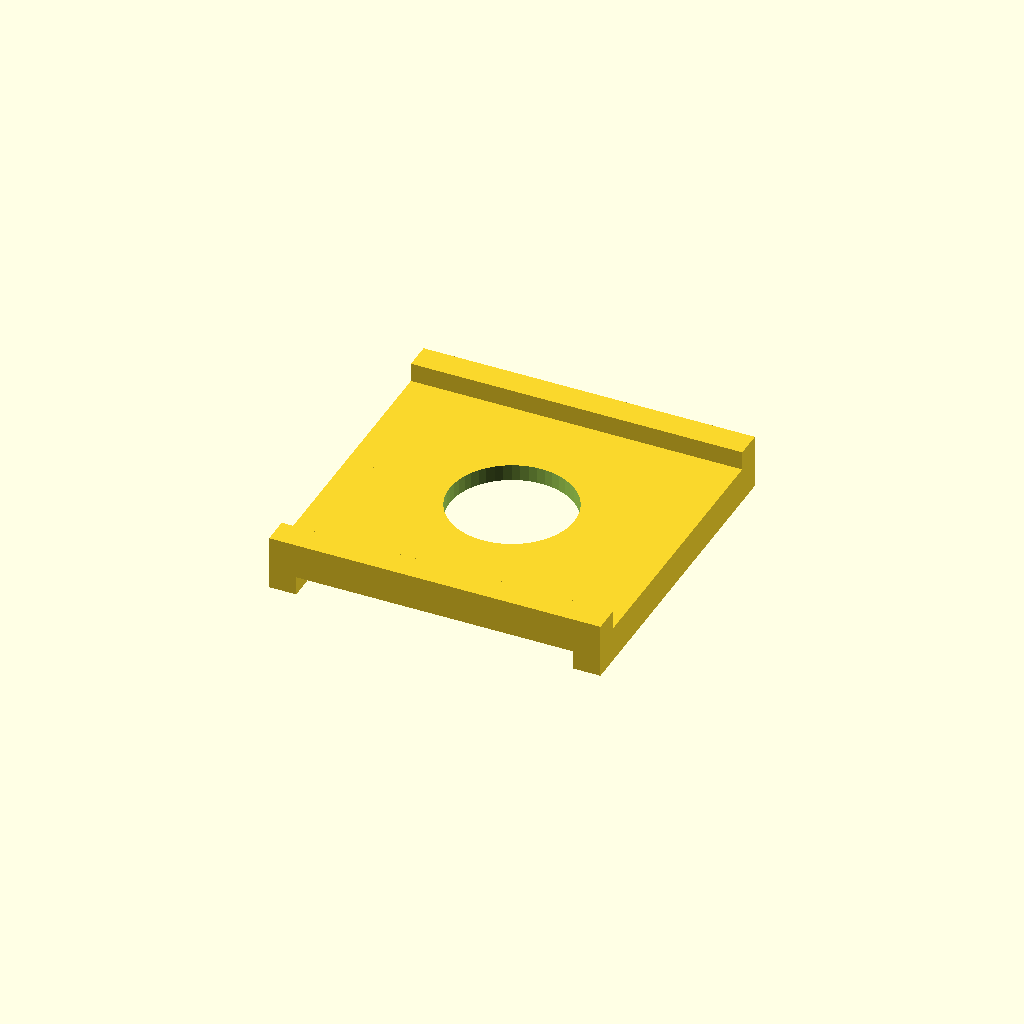
Cell 1 — every parameter at its default value.
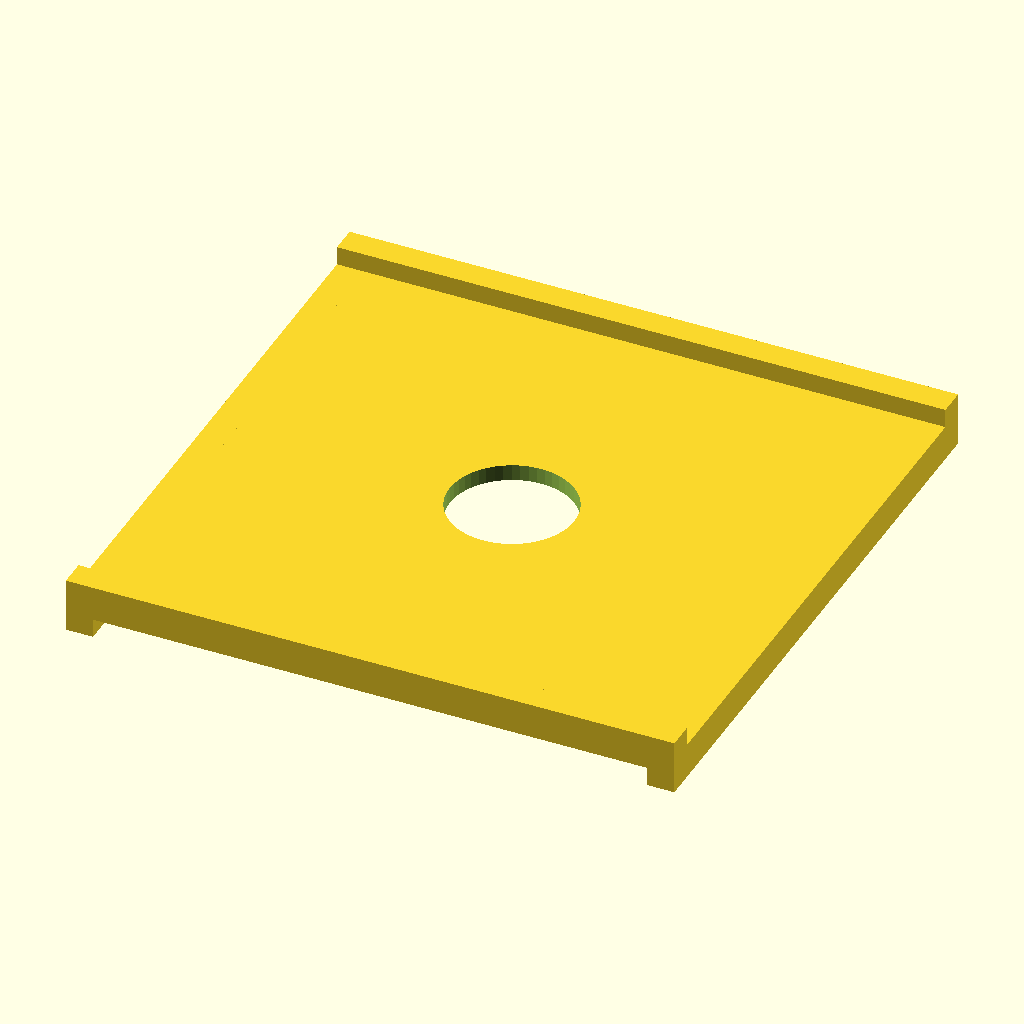
Cell 2: x1 = 102.4 (everything else at default).
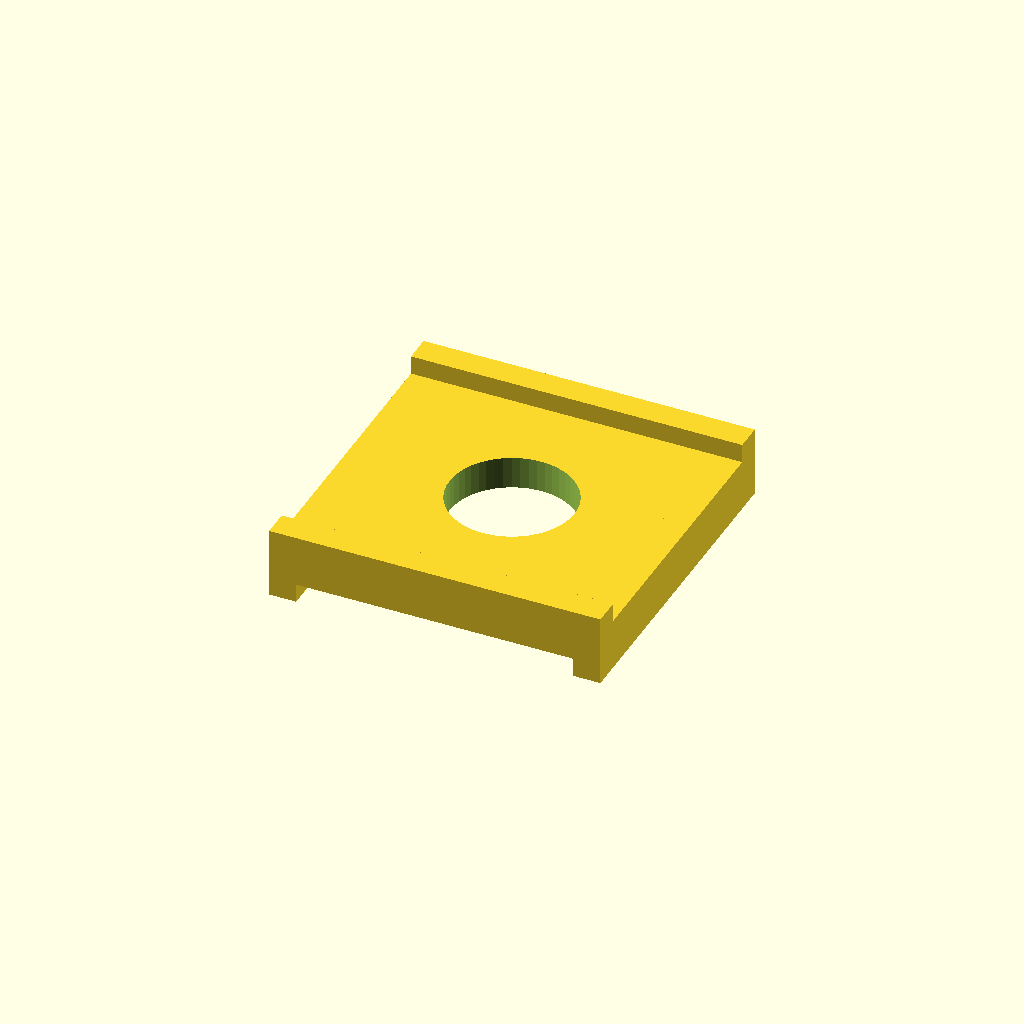
Cell 3 — x4 set to 6, the other parameters unchanged.
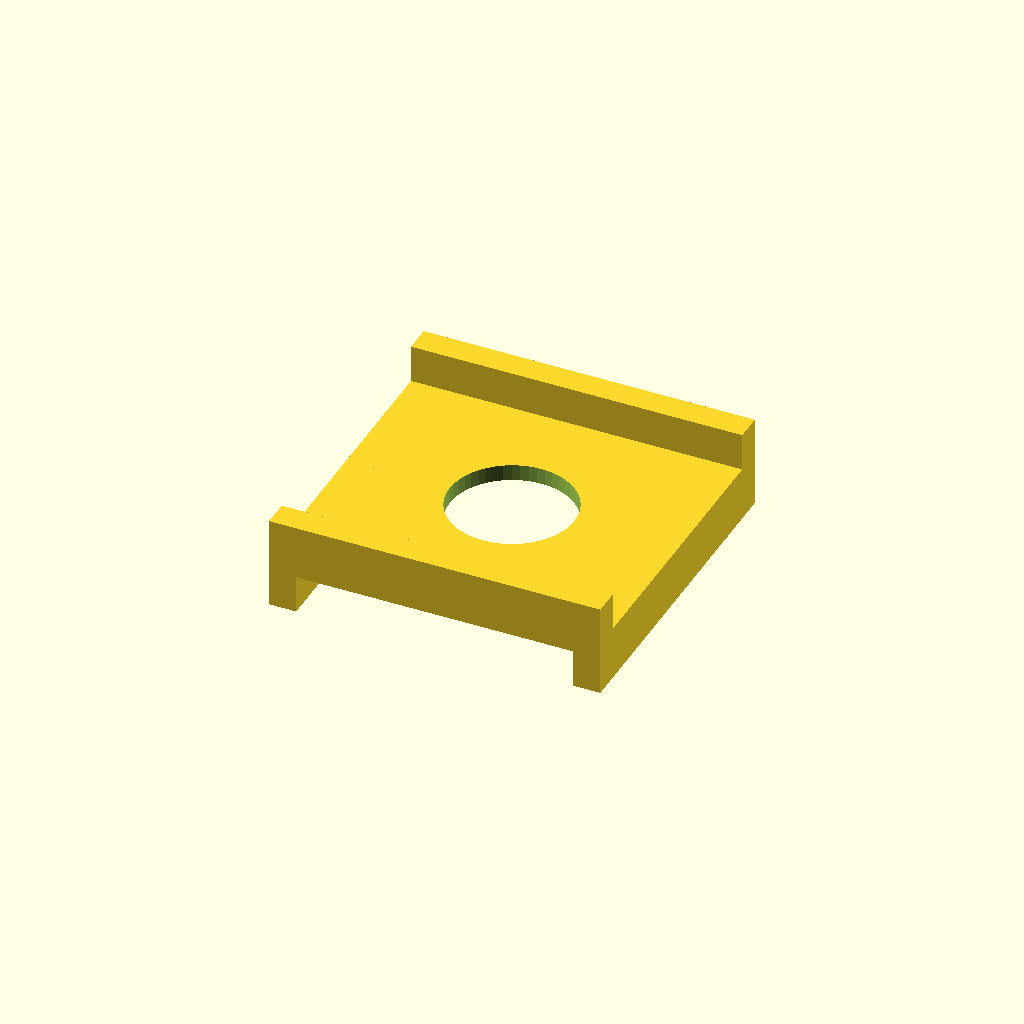
Cell 4: x2 = 7 (everything else at default).
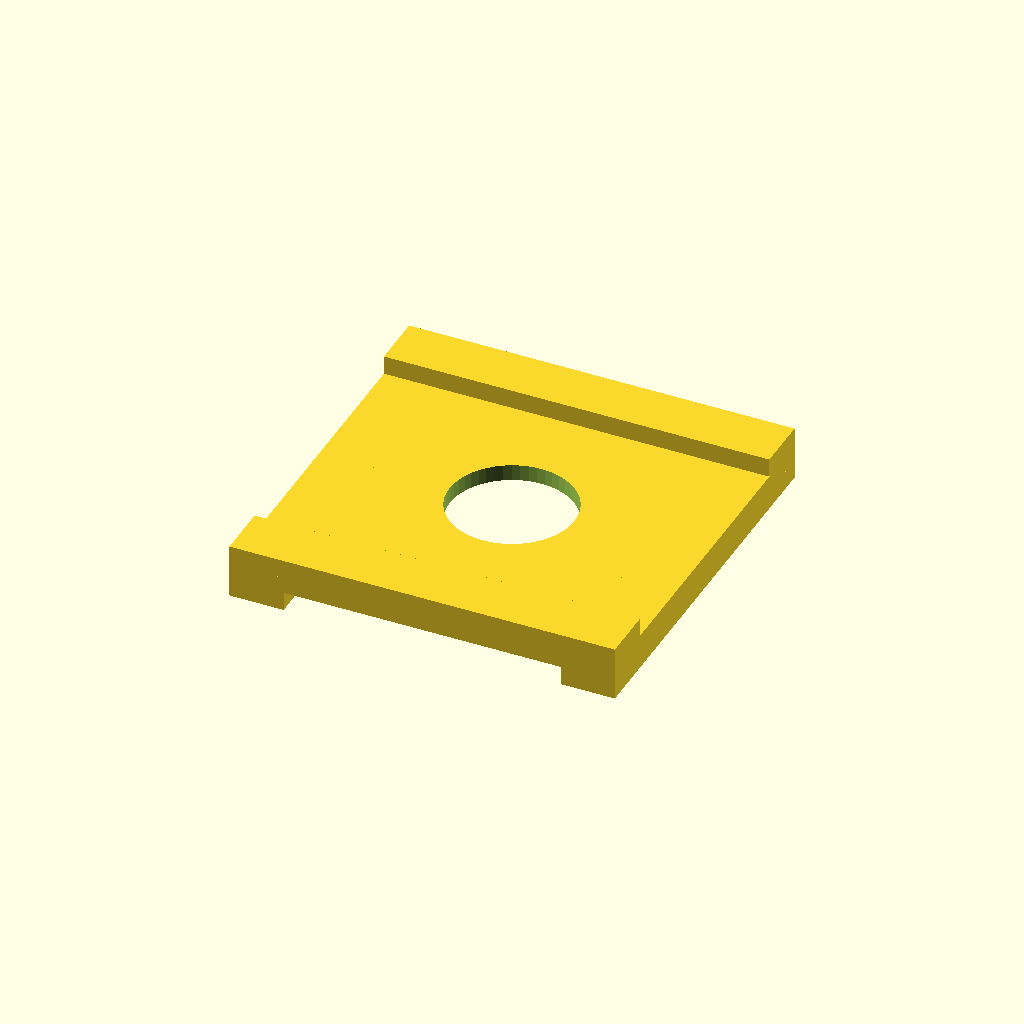
Cell 5: x3 = 10 (everything else at default).
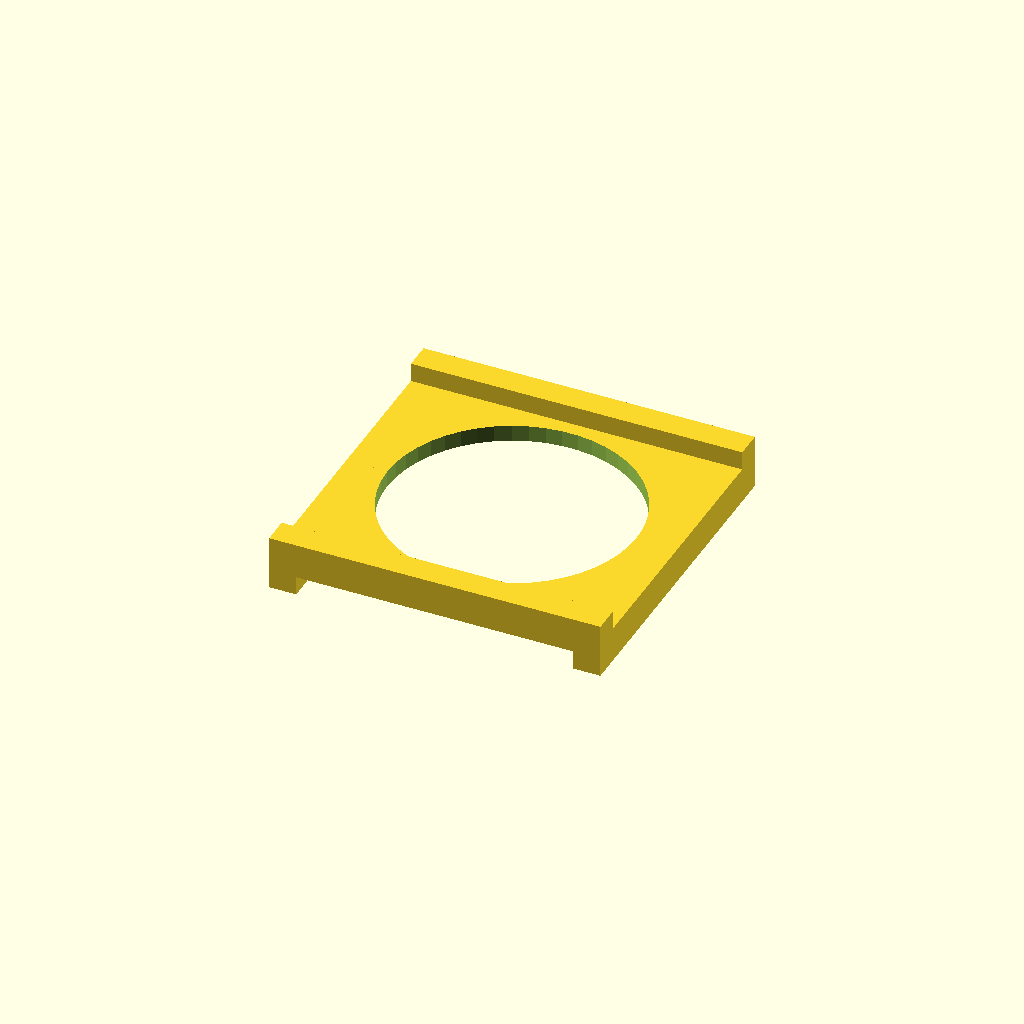
Cell 6: xd1 = 46 (everything else at default).
One fixed orthographic camera (rotation 55°, 0°, 25°; colour scheme Cornfield) for every cell.
Source of the model, inputs/thingiverse/thing-2305985/files/lawnmower.scad:

$fn = 50;

//base width and length
x1 = 51.2;
//base thickness
x4 = 3;
//rail top & bottom height
x2 = 3.5;
//rail top & bottom thickness
x3 = 5;
//shaft hole
xd1 = 23;


module shaft(){
//shaft hole
union(){
translate([0,0,0])
cylinder(h = x4+1, d1 = xd1, d2 = xd1, 
    center = true);}}
    
difference(){
    
//base
rotate([0,0,0])
translate([0,0,0])
cube([x1,x1,x4], center=true);
    
//shaft hole
translate([0,0,0])
shaft();   
}

//rail top back
rotate([0,0,0])
translate([0,x1/2+x3/2,(x2/2)+(x4/2)+(-x4/2)])
cube([x1+x3*2,x3,x2+x4], center=true);

//rail top front
rotate([0,0,0])
translate([0,-x1/2+-x3/2,(x2/2)+(x4/2)+(-x4/2)])
cube([x1+x3*2,x3,x2+x4], center=true);

//rail bottom left
rotate([0,0,90])
translate([0,x1/2+x3/2,-(x2/2)+(x4/2)+(-x4/2)])
cube([x1+x3*2,x3,x2+x4], center=true);

//rail bottom right
rotate([0,0,90])
translate([0,-x1/2+-x3/2,-(x2/2)+(x4/2)+(-x4/2)])
cube([x1+x3*2,x3,x2+x4], center=true);
Parameter table extracted from the source (name, type, default, range or options):
x1: number, default 51.2
x4: number, default 3
x2: number, default 3.5
x3: number, default 5
xd1: number, default 23
